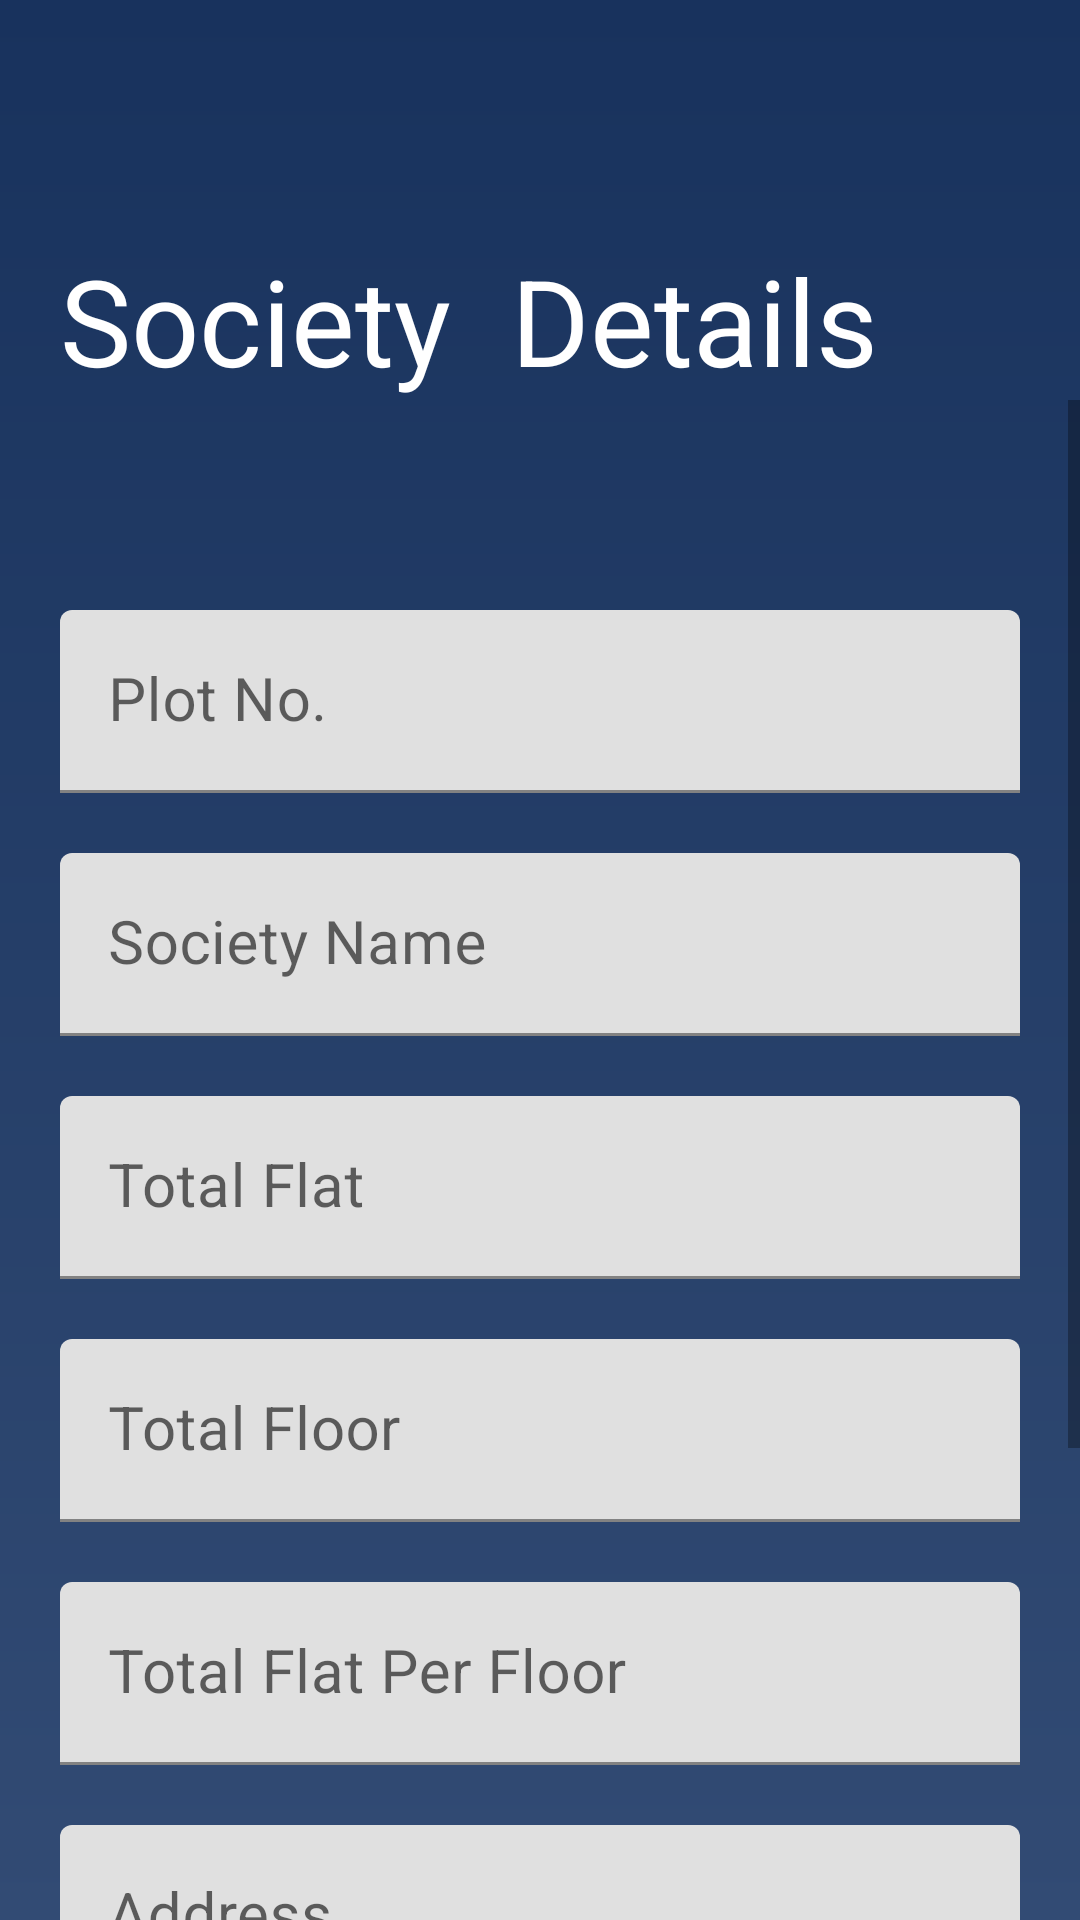

Write the Android layout XML for this screen, with the resource values it uses.
<!-- AndroidManifest.xml: application theme Theme.ESocietyManagement -->
<!-- res/layout/activity_society_details_view.xml -->
<?xml version="1.0" encoding="utf-8"?>
<LinearLayout xmlns:android="http://schemas.android.com/apk/res/android"
    xmlns:app="http://schemas.android.com/apk/res-auto"
    xmlns:tools="http://schemas.android.com/tools"
    android:layout_width="match_parent"
    android:layout_height="match_parent"
    tools:context=".society_details_view"
    android:orientation="vertical"
    android:background="@drawable/gradient">
    <LinearLayout
        android:layout_marginTop="80dp"
        android:layout_marginStart="20dp"
        android:layout_width="match_parent"
        android:layout_height="wrap_content">

        <TextView
            android:layout_width="wrap_content"
            android:layout_height="wrap_content"
            android:text="Society  Details"
            android:textColor="@color/white"
            android:textSize="40sp"/>

    </LinearLayout>


    <ScrollView
        android:layout_width="match_parent"
        android:layout_height="wrap_content"
        >
    <LinearLayout
        android:layout_width="match_parent"
        android:layout_height="match_parent"
        android:orientation="vertical">

        <LinearLayout
            android:layout_marginTop="50dp"
            android:orientation="vertical"
            android:layout_width="match_parent"
            android:layout_height="wrap_content">
        <LinearLayout
            android:layout_marginStart="20dp"
            android:layout_marginEnd="20dp"
            android:layout_marginTop="20dp"
            android:layout_width="match_parent"
            android:layout_height="wrap_content">
        <com.google.android.material.textfield.TextInputLayout
            android:layout_width="match_parent"
            android:layout_height="wrap_content"
            android:id="@+id/dplotno">

            <com.google.android.material.textfield.TextInputEditText
                android:layout_width="match_parent"
                android:layout_height="wrap_content"
                android:hint="Plot No."
                android:textColor="@color/black"
                android:textSize="20sp" />
        </com.google.android.material.textfield.TextInputLayout>
        </LinearLayout>

        <LinearLayout
            android:layout_marginStart="20dp"
            android:layout_marginEnd="20dp"
            android:layout_marginTop="20dp"
            android:layout_width="match_parent"
            android:layout_height="wrap_content">
            <com.google.android.material.textfield.TextInputLayout
                android:layout_width="match_parent"
                android:layout_height="wrap_content"
                android:id="@+id/dsocietyname">

                <com.google.android.material.textfield.TextInputEditText
                    android:layout_width="match_parent"
                    android:layout_height="wrap_content"
                    android:textColor="@color/black"
                    android:hint="Society Name"
                    android:textSize="20sp" />

            </com.google.android.material.textfield.TextInputLayout>
        </LinearLayout>

        <LinearLayout
            android:layout_marginStart="20dp"
            android:layout_marginEnd="20dp"
            android:layout_marginTop="20dp"
            android:layout_width="match_parent"
            android:layout_height="wrap_content">
            <com.google.android.material.textfield.TextInputLayout
                android:layout_width="match_parent"
                android:layout_height="wrap_content"
                android:id="@+id/dtotflat">

                <com.google.android.material.textfield.TextInputEditText
                    android:layout_width="match_parent"
                    android:layout_height="wrap_content"
                    android:hint="Total Flat"
                    android:textColor="@color/black"
                    android:inputType="number"
                    android:textSize="20sp" />
            </com.google.android.material.textfield.TextInputLayout>
        </LinearLayout>

        <LinearLayout
            android:layout_marginStart="20dp"
            android:layout_marginEnd="20dp"
            android:layout_marginTop="20dp"
            android:layout_width="match_parent"
            android:layout_height="wrap_content">
            <com.google.android.material.textfield.TextInputLayout
                android:layout_width="match_parent"
                android:layout_height="wrap_content"
                android:id="@+id/dtotfloor">

                <com.google.android.material.textfield.TextInputEditText
                    android:layout_width="match_parent"
                    android:layout_height="wrap_content"
                    android:hint="Total Floor"
                    android:textColor="@color/black"
                    android:inputType="number"
                    android:textSize="20sp" />
            </com.google.android.material.textfield.TextInputLayout>
        </LinearLayout>

        <LinearLayout
            android:layout_marginStart="20dp"
            android:layout_marginEnd="20dp"
            android:layout_marginTop="20dp"
            android:layout_width="match_parent"
            android:layout_height="wrap_content">
            <com.google.android.material.textfield.TextInputLayout
                android:layout_width="match_parent"
                android:layout_height="wrap_content"
                android:id="@+id/dflatpfloor">

                <com.google.android.material.textfield.TextInputEditText
                    android:layout_width="match_parent"
                    android:layout_height="wrap_content"
                    android:hint="Total Flat Per Floor"
                    android:textColor="@color/black"
                    android:inputType="number"
                    android:textSize="20sp" />
            </com.google.android.material.textfield.TextInputLayout>
        </LinearLayout>

        <LinearLayout
            android:layout_marginStart="20dp"
            android:layout_marginEnd="20dp"
            android:layout_marginTop="20dp"
            android:layout_width="match_parent"
            android:layout_height="wrap_content">
            <com.google.android.material.textfield.TextInputLayout
                android:layout_width="match_parent"
                android:layout_height="wrap_content"
                android:id="@+id/daddress">

                <com.google.android.material.textfield.TextInputEditText
                    android:layout_width="match_parent"
                    android:layout_height="wrap_content"
                    android:hint="Address"
                    android:textColor="@color/black"
                    android:textSize="20sp" />
            </com.google.android.material.textfield.TextInputLayout>
        </LinearLayout>

        <LinearLayout
            android:layout_marginStart="20dp"
            android:layout_marginEnd="20dp"
            android:layout_marginTop="20dp"
            android:layout_width="match_parent"
            android:layout_height="wrap_content">
            <com.google.android.material.textfield.TextInputLayout
                android:layout_width="match_parent"
                android:layout_height="wrap_content"
                android:id="@+id/dcity">

                <com.google.android.material.textfield.TextInputEditText
                    android:layout_width="match_parent"
                    android:layout_height="wrap_content"
                    android:hint="City"
                    android:textColor="@color/black"
                    android:textSize="20sp" />
            </com.google.android.material.textfield.TextInputLayout>
        </LinearLayout>

            <LinearLayout
                android:layout_marginTop="20dp"
                android:layout_width="match_parent"
                android:layout_height="wrap_content"
                android:layout_marginStart="140dp"
                android:layout_marginEnd="120dp"
                android:layout_marginBottom="50dp">
                <androidx.cardview.widget.CardView
                    android:layout_width="wrap_content"
                    android:layout_height="wrap_content"
                    android:backgroundTint="#00FFFF00"
                    app:cardCornerRadius="10dp"
                    app:cardElevation="200dp">

                    <Button
                        android:id="@+id/sdbtnUpdate"
                        android:layout_width="wrap_content"
                        android:layout_height="wrap_content"
                        android:backgroundTint="#49000000"
                        android:gravity="center"
                        android:text="Update"
                        android:textSize="20sp"
                        app:tint="@color/white" />
                </androidx.cardview.widget.CardView>
            </LinearLayout>
        </LinearLayout>

    </LinearLayout>
    </ScrollView>
</LinearLayout>
<!-- resources referenced by this layout -->
<resources>
  <!-- drawable gradient (drawable) -->
  <?xml version="1.0" encoding="utf-8"?>
  <shape xmlns:android="http://schemas.android.com/apk/res/android">
  
      <gradient
          android:startColor="#18325D"
          android:angle="270"
          android:endColor="#324B74">
      </gradient>
  
  </shape>
  <style name="Theme.ESocietyManagement" parent="Theme.MaterialComponents.DayNight.NoActionBar">
          
          <item name="colorPrimary">@color/purple_500</item>
          <item name="colorPrimaryVariant">@color/purple_700</item>
          <item name="colorOnPrimary">@color/white</item>
          
          <item name="colorSecondary">@color/teal_200</item>
          <item name="colorSecondaryVariant">@color/teal_700</item>
          <item name="colorOnSecondary">@color/black</item>
          
          <item name="android:statusBarColor">#04288A</item>
          
      </style>
  <!-- not gathered from this repository: default colours our renderer supplied (Android Studio template values) -->
  <color name="purple_500">#FF6200EE</color>
  <color name="purple_700">#FF3700B3</color>
  <color name="teal_200">#FF03DAC5</color>
  <color name="teal_700">#FF018786</color>
  <color name="black">#FF000000</color>
  <color name="white">#FFFFFFFF</color>
</resources>
